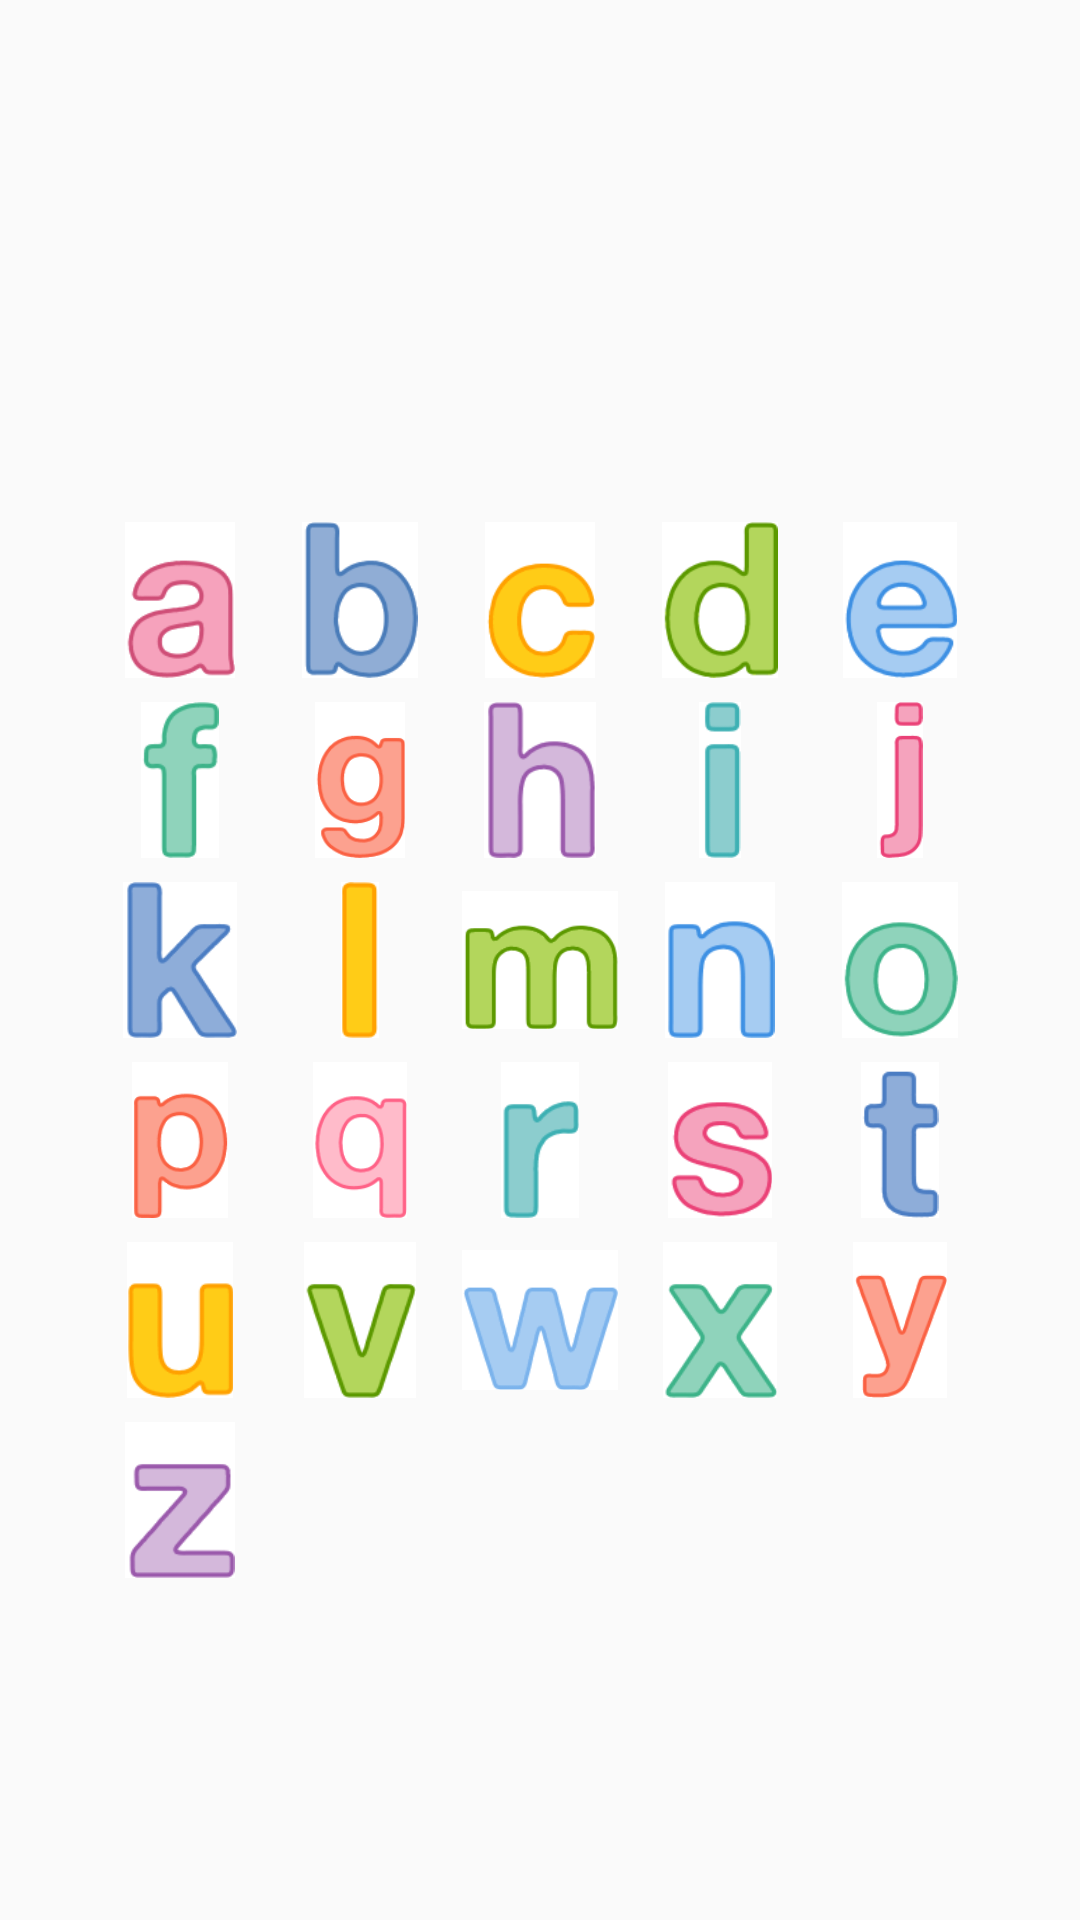

Here is an Android app screen rendered from its layout file. Give the layout XML and the strings, colors and styles it references.
<!-- AndroidManifest.xml: application theme AppTheme -->
<!-- res/layout/activity_lowercase_answer.xml -->
<?xml version="1.0" encoding="utf-8"?>
<RelativeLayout
    android:id="@+id/relativeLayout"
    android:layout_height="match_parent"
    android:layout_width="match_parent"
    xmlns:android="http://schemas.android.com/apk/res/android">

    <ImageButton
        android:id="@+id/btnM"
        android:layout_centerInParent="true"
        android:layout_width="60dp"
        android:layout_height="60dp"
        android:padding="4dp"
        android:scaleType="fitCenter"
        android:src="@drawable/m_l"
        android:background="@null" />

    <ImageButton
        android:id="@+id/btnN"
        android:layout_toRightOf="@+id/btnM"
        android:layout_centerVertical="true"
        android:layout_width="60dp"
        android:layout_height="60dp"
        android:padding="4dp"
        android:scaleType="fitCenter"
        android:src="@drawable/n_l"
        android:background="@null" />

    <ImageButton
        android:id="@+id/btnO"
        android:layout_toRightOf="@+id/btnN"
        android:layout_centerVertical="true"
        android:layout_width="60dp"
        android:layout_height="60dp"
        android:padding="4dp"
        android:scaleType="fitCenter"
        android:src="@drawable/o_l"
        android:background="@null" />

    <ImageButton
        android:id="@+id/btnL"
        android:layout_toLeftOf="@+id/btnM"
        android:layout_centerVertical="true"
        android:layout_width="60dp"
        android:layout_height="60dp"
        android:padding="4dp"
        android:scaleType="fitCenter"
        android:src="@drawable/l_l"
        android:background="@null" />

    <ImageButton
        android:id="@+id/btnK"
        android:layout_toLeftOf="@+id/btnL"
        android:layout_centerVertical="true"
        android:layout_width="60dp"
        android:layout_height="60dp"
        android:padding="4dp"
        android:scaleType="fitCenter"
        android:src="@drawable/k_l"
        android:background="@null" />

    <ImageButton
        android:id="@+id/btnH"
        android:layout_above="@+id/btnM"
        android:layout_centerHorizontal="true"
        android:layout_width="60dp"
        android:layout_height="60dp"
        android:padding="4dp"
        android:scaleType="fitCenter"
        android:src="@drawable/h_l"
        android:background="@null" />

    <ImageButton
        android:id="@+id/btnI"
        android:layout_toRightOf="@+id/btnH"
        android:layout_above="@+id/btnM"
        android:layout_width="60dp"
        android:layout_height="60dp"
        android:padding="4dp"
        android:scaleType="fitCenter"
        android:src="@drawable/i_l"
        android:background="@null" />

    <ImageButton
        android:id="@+id/btnJ"
        android:layout_toRightOf="@+id/btnI"
        android:layout_above="@+id/btnM"
        android:layout_width="60dp"
        android:layout_height="60dp"
        android:padding="4dp"
        android:scaleType="fitCenter"
        android:src="@drawable/j_l"
        android:background="@null" />

    <ImageButton
        android:id="@+id/btnG"
        android:layout_toLeftOf="@+id/btnH"
        android:layout_above="@+id/btnM"
        android:layout_width="60dp"
        android:layout_height="60dp"
        android:padding="4dp"
        android:scaleType="fitCenter"
        android:src="@drawable/g_l"
        android:background="@null" />

    <ImageButton
        android:id="@+id/btnF"
        android:layout_toLeftOf="@+id/btnG"
        android:layout_above="@+id/btnM"
        android:layout_width="60dp"
        android:layout_height="60dp"
        android:padding="4dp"
        android:scaleType="fitCenter"
        android:src="@drawable/f_l"
        android:background="@null" />

    <ImageButton
        android:id="@+id/btnC"
        android:layout_above="@+id/btnH"
        android:layout_centerHorizontal="true"
        android:layout_width="60dp"
        android:layout_height="60dp"
        android:padding="4dp"
        android:scaleType="fitCenter"
        android:src="@drawable/c_l"
        android:background="@null" />

    <ImageButton
        android:id="@+id/btnD"
        android:layout_toRightOf="@+id/btnC"
        android:layout_above="@+id/btnH"
        android:layout_width="60dp"
        android:layout_height="60dp"
        android:padding="4dp"
        android:scaleType="fitCenter"
        android:src="@drawable/d_l"
        android:background="@null" />

    <ImageButton
        android:id="@+id/btnE"
        android:layout_toRightOf="@+id/btnD"
        android:layout_above="@+id/btnH"
        android:layout_width="60dp"
        android:layout_height="60dp"
        android:padding="4dp"
        android:scaleType="fitCenter"
        android:src="@drawable/e_l"
        android:background="@null" />

    <ImageButton
        android:id="@+id/btnB"
        android:layout_toLeftOf="@+id/btnH"
        android:layout_above="@+id/btnH"
        android:layout_width="60dp"
        android:layout_height="60dp"
        android:padding="4dp"
        android:scaleType="fitCenter"
        android:src="@drawable/b_l"
        android:background="@null" />

    <ImageButton
        android:id="@+id/btnA"
        android:layout_toLeftOf="@+id/btnB"
        android:layout_above="@+id/btnH"
        android:layout_width="60dp"
        android:layout_height="60dp"
        android:padding="4dp"
        android:scaleType="fitCenter"
        android:src="@drawable/a_l"
        android:background="@null" />

    <ImageButton
        android:id="@+id/btnR"
        android:layout_below="@+id/btnM"
        android:layout_centerHorizontal="true"
        android:layout_width="60dp"
        android:layout_height="60dp"
        android:padding="4dp"
        android:scaleType="fitCenter"
        android:src="@drawable/r_l"
        android:background="@null" />

    <ImageButton
        android:id="@+id/btnS"
        android:layout_toRightOf="@+id/btnR"
        android:layout_below="@+id/btnM"
        android:layout_width="60dp"
        android:layout_height="60dp"
        android:padding="4dp"
        android:scaleType="fitCenter"
        android:src="@drawable/s_l"
        android:background="@null" />

    <ImageButton
        android:id="@+id/btnT"
        android:layout_toRightOf="@+id/btnS"
        android:layout_below="@+id/btnM"
        android:layout_width="60dp"
        android:layout_height="60dp"
        android:padding="4dp"
        android:scaleType="fitCenter"
        android:src="@drawable/t_l"
        android:background="@null" />

    <ImageButton
        android:id="@+id/btnQ"
        android:layout_toLeftOf="@+id/btnR"
        android:layout_below="@+id/btnM"
        android:layout_width="60dp"
        android:layout_height="60dp"
        android:padding="4dp"
        android:scaleType="fitCenter"
        android:src="@drawable/q_l"
        android:background="@null" />

    <ImageButton
        android:id="@+id/btnP"
        android:layout_toLeftOf="@+id/btnQ"
        android:layout_below="@+id/btnM"
        android:layout_width="60dp"
        android:layout_height="60dp"
        android:padding="4dp"
        android:scaleType="fitCenter"
        android:src="@drawable/p_l"
        android:background="@null" />

    <ImageButton
        android:id="@+id/btnW"
        android:layout_below="@+id/btnR"
        android:layout_centerHorizontal="true"
        android:layout_width="60dp"
        android:layout_height="60dp"
        android:padding="4dp"
        android:scaleType="fitCenter"
        android:src="@drawable/w_l"
        android:background="@null" />

    <ImageButton
        android:id="@+id/btnX"
        android:layout_toRightOf="@+id/btnW"
        android:layout_below="@+id/btnR"
        android:layout_width="60dp"
        android:layout_height="60dp"
        android:padding="4dp"
        android:scaleType="fitCenter"
        android:src="@drawable/x_l"
        android:background="@null" />

    <ImageButton
        android:id="@+id/btnY"
        android:layout_toRightOf="@+id/btnX"
        android:layout_below="@+id/btnR"
        android:layout_width="60dp"
        android:layout_height="60dp"
        android:padding="4dp"
        android:scaleType="fitCenter"
        android:src="@drawable/y_l"
        android:background="@null" />

    <ImageButton
        android:id="@+id/btnV"
        android:layout_toLeftOf="@+id/btnW"
        android:layout_below="@+id/btnR"
        android:layout_width="60dp"
        android:layout_height="60dp"
        android:padding="4dp"
        android:scaleType="fitCenter"
        android:src="@drawable/v_l"
        android:background="@null" />

    <ImageButton
        android:id="@+id/btnU"
        android:layout_toLeftOf="@+id/btnV"
        android:layout_below="@+id/btnR"
        android:layout_width="60dp"
        android:layout_height="60dp"
        android:padding="4dp"
        android:scaleType="fitCenter"
        android:src="@drawable/u_l"
        android:background="@null" />

    <ImageButton
        android:id="@+id/btnZ"
        android:layout_toLeftOf="@+id/btnV"
        android:layout_below="@+id/btnU"
        android:layout_width="60dp"
        android:layout_height="60dp"
        android:padding="4dp"
        android:scaleType="fitCenter"
        android:src="@drawable/z_l"
        android:background="@null" />


</RelativeLayout>
<!-- resources referenced by this layout -->
<resources>
  <!-- drawable a_l: png bitmap (drawable-xhdpi, 3800 bytes) -->
  <!-- drawable b_l: png bitmap (drawable-xhdpi, 3451 bytes) -->
  <!-- drawable c_l: png bitmap (drawable-xhdpi, 2984 bytes) -->
  <!-- drawable d_l: png bitmap (drawable-xhdpi, 3837 bytes) -->
  <!-- drawable e_l: png bitmap (drawable-xhdpi, 3486 bytes) -->
  <!-- drawable f_l: png bitmap (drawable-xhdpi, 1987 bytes) -->
  <!-- drawable g_l: png bitmap (drawable-xhdpi, 4299 bytes) -->
  <!-- drawable h_l: png bitmap (drawable-xhdpi, 2423 bytes) -->
  <!-- drawable i_l: png bitmap (drawable-xhdpi, 1003 bytes) -->
  <!-- drawable j_l: png bitmap (drawable-xhdpi, 1660 bytes) -->
  <!-- drawable k_l: png bitmap (drawable-xhdpi, 2541 bytes) -->
  <!-- drawable l_l: png bitmap (drawable-xhdpi, 598 bytes) -->
  <!-- drawable m_l: png bitmap (drawable-xhdpi, 3432 bytes) -->
  <!-- drawable n_l: png bitmap (drawable-xhdpi, 2244 bytes) -->
  <!-- drawable o_l: png bitmap (drawable-xhdpi, 3540 bytes) -->
  <!-- drawable p_l: png bitmap (drawable-xhdpi, 3398 bytes) -->
  <!-- drawable q_l: png bitmap (drawable-xhdpi, 3253 bytes) -->
  <!-- drawable r_l: png bitmap (drawable-xhdpi, 1570 bytes) -->
  <!-- drawable s_l: png bitmap (drawable-xhdpi, 3436 bytes) -->
  <!-- drawable t_l: png bitmap (drawable-xhdpi, 1812 bytes) -->
  <!-- drawable u_l: png bitmap (drawable-xhdpi, 1912 bytes) -->
  <!-- drawable v_l: png bitmap (drawable-xhdpi, 3007 bytes) -->
  <!-- drawable w_l: png bitmap (drawable-xhdpi, 3256 bytes) -->
  <!-- drawable x_l: png bitmap (drawable-xhdpi, 3142 bytes) -->
  <!-- drawable y_l: png bitmap (drawable-xhdpi, 3254 bytes) -->
  <!-- drawable z_l: png bitmap (drawable-xhdpi, 2311 bytes) -->
  <style name="AppTheme" parent="Theme.AppCompat.Light.DarkActionBar">
          
          <item name="colorPrimary">@color/colorPrimary</item>
          <item name="colorPrimaryDark">@color/colorPrimaryDark</item>
          <item name="colorAccent">#00332c</item>
      </style>
  <color name="colorPrimary">#008577</color>
  <color name="colorPrimaryDark">#00574B</color>
</resources>
